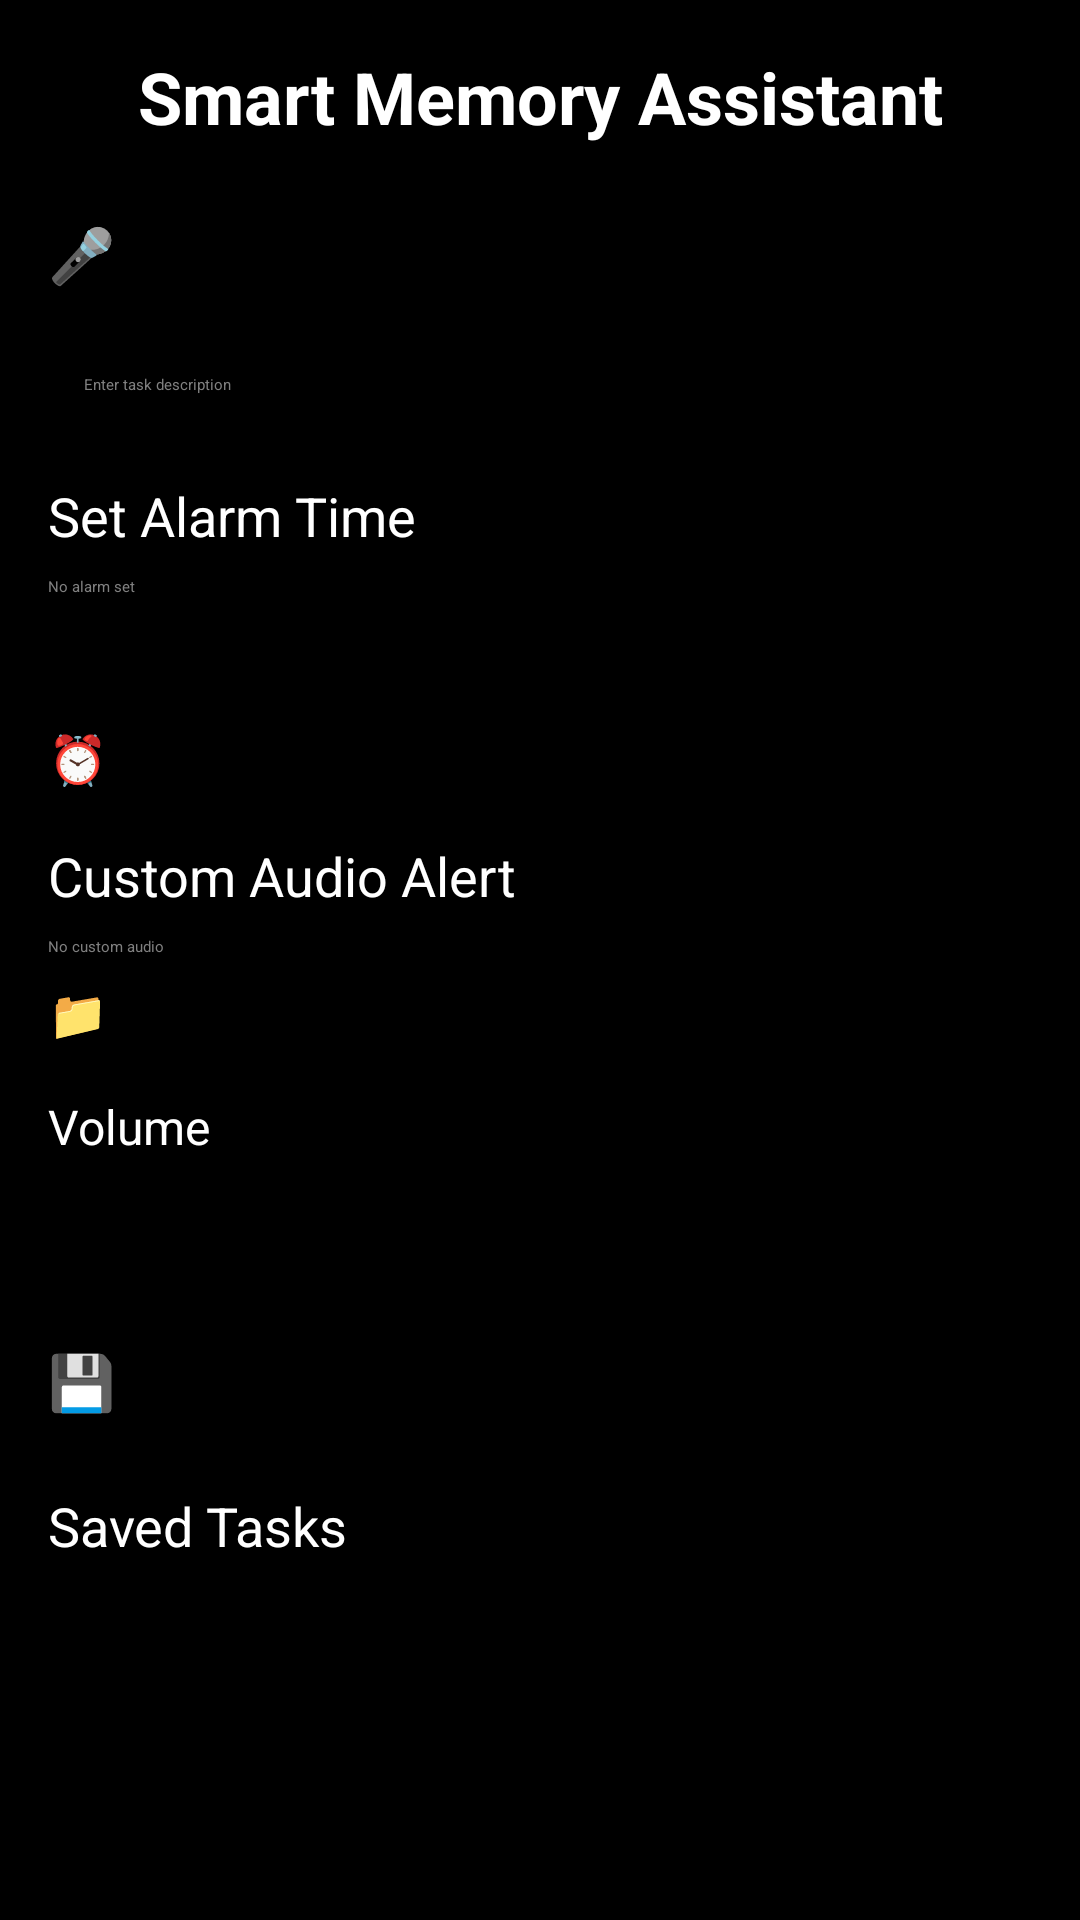

Android layout source for this screen:
<!-- AndroidManifest.xml: activity theme Theme.SmartMemoryApp -->
<!-- res/layout/activity_main.xml -->
<?xml version="1.0" encoding="utf-8"?>
<ScrollView xmlns:android="http://schemas.android.com/apk/res/android"
    xmlns:app="http://schemas.android.com/apk/res-auto"
    xmlns:tools="http://schemas.android.com/tools"
    android:layout_width="match_parent"
    android:layout_height="match_parent"
    android:background="@color/black"
    tools:context=".activities.MainActivity">

    <LinearLayout
        android:layout_width="match_parent"
        android:layout_height="wrap_content"
        android:orientation="vertical"
        android:padding="16dp">

        <TextView
            android:layout_width="match_parent"
            android:layout_height="wrap_content"
            android:text="Smart Memory Assistant"
            android:textSize="24sp"
            android:textStyle="bold"
            android:textColor="@color/white"
            android:gravity="center"
            android:layout_marginBottom="24dp" />

        <Button
            android:id="@+id/voiceButton"
            android:layout_width="match_parent"
            android:layout_height="wrap_content"
            android:text="🎤 Record Voice"
            android:textSize="18sp"
            android:backgroundTint="@color/primary"
            android:layout_marginBottom="16dp" />

        <EditText
            android:id="@+id/taskEditText"
            android:layout_width="match_parent"
            android:layout_height="wrap_content"
            android:hint="Enter task description"
            android:textColor="@color/white"
            android:textColorHint="@color/gray"
            android:background="@drawable/edit_text_bg"
            android:padding="12dp"
            android:layout_marginBottom="16dp" />

        <TextView
            android:layout_width="match_parent"
            android:layout_height="wrap_content"
            android:text="Set Alarm Time"
            android:textSize="18sp"
            android:textColor="@color/white"
            android:layout_marginBottom="8dp" />

        <TextView
            android:id="@+id/alarmTimeTextView"
            android:layout_width="match_parent"
            android:layout_height="wrap_content"
            android:text="No alarm set"
            android:textColor="@color/gray"
            android:layout_marginBottom="8dp" />

        <LinearLayout
            android:id="@+id/relativeButtonsLayout"
            android:layout_width="match_parent"
            android:layout_height="wrap_content"
            android:orientation="horizontal"
            android:layout_marginBottom="16dp">

            <Button
                android:id="@+id/relative15min"
                android:layout_width="0dp"
                android:layout_height="wrap_content"
                android:layout_weight="1"
                android:text="+15 min"
                android:textSize="14sp"
                android:backgroundTint="@color/secondary"
                android:layout_marginEnd="8dp" />

            <Button
                android:id="@+id/relative30min"
                android:layout_width="0dp"
                android:layout_height="wrap_content"
                android:layout_weight="1"
                android:text="+30 min"
                android:textSize="14sp"
                android:backgroundTint="@color/secondary"
                android:layout_marginEnd="8dp" />

            <Button
                android:id="@+id/relative1hour"
                android:layout_width="0dp"
                android:layout_height="wrap_content"
                android:layout_weight="1"
                android:text="+1 hour"
                android:textSize="14sp"
                android:backgroundTint="@color/secondary" />
        </LinearLayout>

        <Button
            android:id="@+id/customAlarmButton"
            android:layout_width="match_parent"
            android:layout_height="wrap_content"
            android:text="⏰ Set Custom Time"
            android:textSize="16sp"
            android:backgroundTint="@color/primary"
            android:layout_marginBottom="16dp" />

        <TextView
            android:layout_width="match_parent"
            android:layout_height="wrap_content"
            android:text="Custom Audio Alert"
            android:textSize="18sp"
            android:textColor="@color/white"
            android:layout_marginBottom="8dp" />

        <TextView
            android:id="@+id/audioNameTextView"
            android:layout_width="match_parent"
            android:layout_height="wrap_content"
            android:text="No custom audio"
            android:textColor="@color/gray"
            android:layout_marginBottom="8dp" />

        <Button
            android:id="@+id/audioButton"
            android:layout_width="match_parent"
            android:layout_height="wrap_content"
            android:text="📁 Select Audio File"
            android:textSize="16sp"
            android:backgroundTint="@color/secondary"
            android:layout_marginBottom="16dp" />

        <TextView
            android:layout_width="match_parent"
            android:layout_height="wrap_content"
            android:text="Volume"
            android:textSize="16sp"
            android:textColor="@color/white"
            android:layout_marginBottom="8dp" />

        <SeekBar
            android:id="@+id/volumeSeekBar"
            android:layout_width="match_parent"
            android:layout_height="wrap_content"
            android:layout_marginBottom="8dp" />

        <Button
            android:id="@+id/playPauseButton"
            android:layout_width="match_parent"
            android:layout_height="wrap_content"
            android:text="Play"
            android:textSize="16sp"
            android:backgroundTint="@color/secondary"
            android:layout_marginBottom="24dp" />

        <Button
            android:id="@+id/saveButton"
            android:layout_width="match_parent"
            android:layout_height="wrap_content"
            android:text="💾 Save Task"
            android:textSize="18sp"
            android:backgroundTint="@color/primary"
            android:layout_marginBottom="24dp" />

        <TextView
            android:layout_width="match_parent"
            android:layout_height="wrap_content"
            android:text="Saved Tasks"
            android:textSize="18sp"
            android:textColor="@color/white"
            android:layout_marginBottom="8dp" />

        <androidx.recyclerview.widget.RecyclerView
            android:id="@+id/tasksRecyclerView"
            android:layout_width="match_parent"
            android:layout_height="wrap_content"
            android:background="@drawable/recycler_view_bg" />

    </LinearLayout>
</ScrollView>
<!-- resources referenced by this layout -->
<resources>
  <color name="black">#000000</color>
  <color name="gray">#808080</color>
  <color name="primary">#4A90E2</color>
  <color name="secondary">#50E3C2</color>
  <color name="white">#FFFFFF</color>
  <style name="Theme.SmartMemoryApp" parent="Theme.MaterialComponents.DayNight.Dark">
          <item name="colorPrimary">@color/primary</item>
          <item name="colorPrimaryVariant">@color/secondary</item>
          <item name="colorOnPrimary">@color/white</item>
          <item name="colorSecondary">@color/secondary</item>
          <item name="colorSecondaryVariant">@color/primary</item>
          <item name="colorOnSecondary">@color/black</item>
          <item name="android:statusBarColor">@color/black</item>
          <item name="android:navigationBarColor">@color/black</item>
          <item name="android:windowBackground">@color/black</item>
      </style>
</resources>
